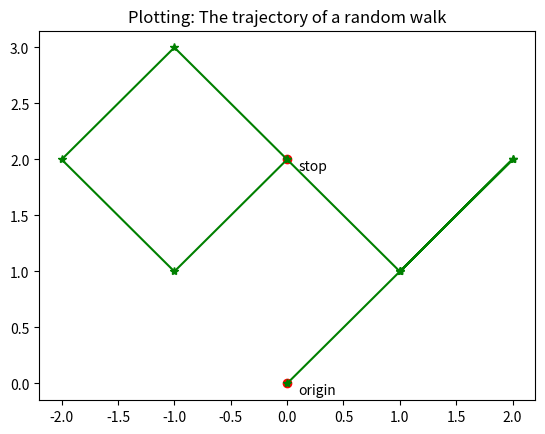

Reproduce this figure in Python.
import numpy as np
np.set_printoptions( precision = 4)   #只显示4位小数

#利用随机函数生成随机游走方向
rndwlk = np.random.randint(0, 2, size = (2,10))
rndwlk = np.where( rndwlk>0, 1, -1 )
print(rndwlk)

#计算每步后坐标
position = rndwlk.cumsum(axis = 1)
print (position)

#计算每步离原点的距离
dists = np.sqrt(position[0]**2 + position[1]**2)
print(dists)


#为轨迹序列增加起始原点
x = np.append(0, position[0])
y = np.append(0, position[1])

#绘制图形
import matplotlib.pyplot as plt
plt.plot(x,y, c='g',marker='*')     #画折线图
plt.scatter(0,0,c='r',marker='o')   #画原点
plt.text(.1, -.1, 'origin')   #添加原点说明文字
plt.scatter(x[-1],y[-1], c='r', marker='o')  #单独画终点
plt.text(x[-1]+.1, y[-1]-.1, 'stop')   #添加终点说明文字
plt.title('Plotting: The trajectory of a random walk') #添加图题
plt.show()   #显示图



